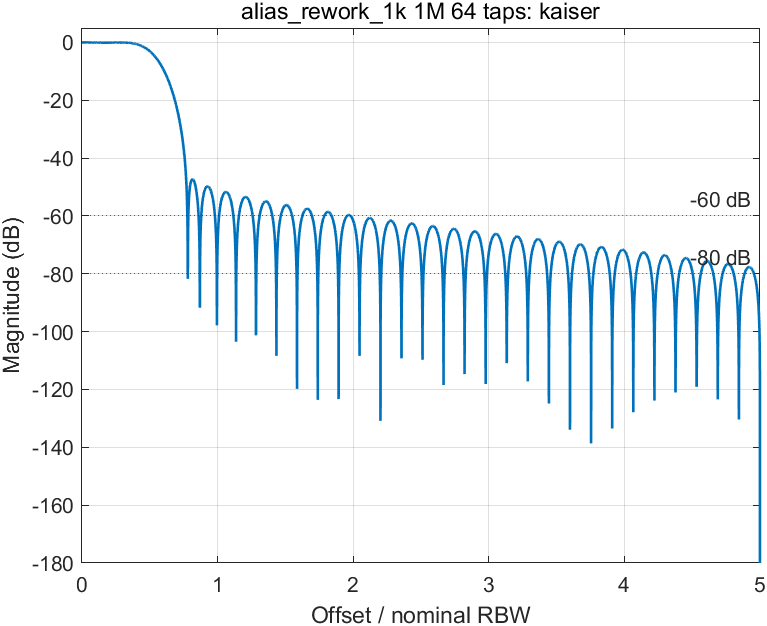

Values plotted in this chart, from the file beside it:
freq_hz, freq_over_rbw, magnitude_db
0, 0, -9.64327466553287e-16
625, 0.000625, -1.73201353177596e-06
1250, 0.00125, -6.92792720308275e-06
1875, 0.001875, -1.5587360013512e-05
2500, 0.0025, -2.77096770884147e-05
3125, 0.003125, -4.32939894446081e-05
3750, 0.00375, -6.23391539686364e-05
4375, 0.004375, -8.48437734880099e-05
5000, 0.005, -0.0001108
5625, 0.005625, -0.0001402
6250, 0.00625, -0.0001731
6875, 0.006875, -0.0002094
7500, 0.0075, -0.0002492
8125, 0.008125, -0.0002924
8750, 0.00875, -0.0003391
9375, 0.009375, -0.0003892
10000, 0.01, -0.0004427
10625, 0.01063, -0.0004997
11250, 0.01125, -0.0005601
11875, 0.01188, -0.0006239
12500, 0.0125, -0.0006911
13125, 0.01312, -0.0007618
13750, 0.01375, -0.0008358
14375, 0.01438, -0.0009133
15000, 0.015, -0.0009941
15625, 0.01562, -0.001078
16250, 0.01625, -0.001166
16875, 0.01688, -0.001257
17500, 0.0175, -0.001351
18125, 0.01812, -0.001449
18750, 0.01875, -0.00155
19375, 0.01937, -0.001655
20000, 0.02, -0.001762
20625, 0.02063, -0.001874
21250, 0.02125, -0.001988
21875, 0.02187, -0.002106
22500, 0.0225, -0.002227
23125, 0.02312, -0.002351
23750, 0.02375, -0.002479
24375, 0.02438, -0.00261
25000, 0.025, -0.002744
25625, 0.02562, -0.002882
26250, 0.02625, -0.003022
26875, 0.02687, -0.003166
27500, 0.0275, -0.003313
28125, 0.02813, -0.003464
28750, 0.02875, -0.003617
29375, 0.02937, -0.003774
30000, 0.03, -0.003934
30625, 0.03062, -0.004097
31250, 0.03125, -0.004264
31875, 0.03188, -0.004433
32500, 0.0325, -0.004606
33125, 0.03313, -0.004781
33750, 0.03375, -0.00496
34375, 0.03438, -0.005142
35000, 0.035, -0.005327
35625, 0.03562, -0.005515
36250, 0.03625, -0.005706
36875, 0.03687, -0.0059
... 7,941 more rows
